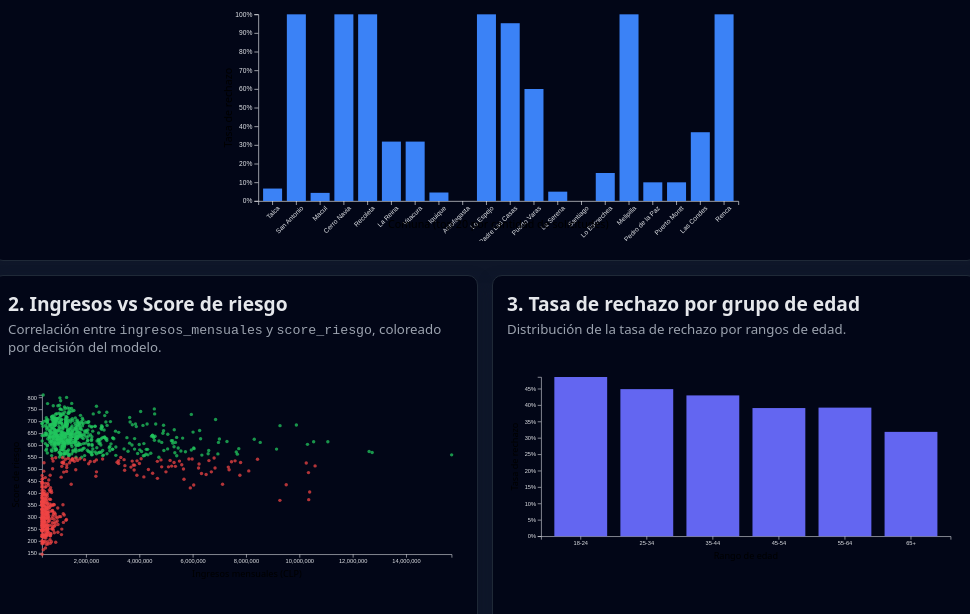
D3 v7 page, settled after 480 driven frames (8 s of simulated time); the page loaded 1 data file(s).


// ── main.js
// Dimensiones generales
const margin = { top: 20, right: 20, bottom: 60, left: 60 };
const width = 800 - margin.left - margin.right;
const height = 360 - margin.top - margin.bottom;

let fullData = [];
let currentFilter = {
  comuna: null,
};

const filtroLabel = document.getElementById("filtro-actual");
const btnClear = document.getElementById("btn-clear");
btnClear.addEventListener("click", () => {
  currentFilter.comuna = null;
  filtroLabel.textContent = "Filtro: Ninguno";
  updateAllCharts();
});

// Utilidad para aplicar filtros globales
function getFilteredData() {
  let data = fullData;
  if (currentFilter.comuna) {
    data = data.filter((d) => d.comuna === currentFilter.comuna);
  }
  return data;
}

// Carga de datos
d3.json("data.json").then((data) => {
  // Conversión de tipos por seguridad
  data.forEach((d) => {
    d.ingresos_mensuales = +d.ingresos_mensuales;
    d.score_riesgo = d.score_riesgo != null ? +d.score_riesgo : null;
    d.edad = +d.edad;
    d.probabilidad_default =
      d.probabilidad_default != null ? +d.probabilidad_default : null;
  });

  fullData = data;

  createComunaChart();
  createScatterChart();
  createEdadChart();
  updateAllCharts();
});

// --------------------
// 1. Tasa de rechazo por comuna
// --------------------
let comunaSvg, comunaX, comunaY, comunaBars;

function createComunaChart() {
  comunaSvg = d3
    .select("#chart-comuna")
    .append("svg")
    .attr("viewBox", `0 0 ${width + margin.left + margin.right} ${height + margin.top + margin.bottom}`)
    .append("g")
    .attr("transform", `translate(${margin.left},${margin.top})`);

  comunaX = d3.scaleBand().padding(0.2).range([0, width]);
  comunaY = d3.scaleLinear().range([height, 0]);

  comunaSvg.append("g").attr("class", "x-axis").attr("transform", `translate(0,${height})`);
  comunaSvg.append("g").attr("class", "y-axis");

  comunaSvg
    .append("text")
    .attr("class", "axis-label")
    .attr("x", width / 2)
    .attr("y", height + 40)
    .attr("text-anchor", "middle")
    .text("Comuna (top 20 por cantidad de solicitudes)");

  comunaSvg
    .append("text")
    .attr("class", "axis-label")
    .attr("x", -height / 2)
    .attr("y", -40)
    .attr("transform", "rotate(-90)")
    .attr("text-anchor", "middle")
    .text("Tasa de rechazo");
}

function updateComunaChart() {
  // Usamos SIEMPRE el fullData para que las tasas no cambien con el filtro
  const grouped = d3.group(fullData, (d) => d.comuna);
  const stats = Array.from(grouped, ([comuna, values]) => {
    const total = values.length;
    const rechazados = values.filter(
      (d) => d.decision_legacy === "RECHAZADO"
    ).length;
    return {
      comuna,
      total,
      tasaRechazo: total > 0 ? rechazados / total : 0,
    };
  });

  // Nos quedamos con top 20 comunas por cantidad
  const top = stats
    .sort((a, b) => d3.descending(a.total, b.total))
    .slice(0, 20);

  comunaX.domain(top.map((d) => d.comuna));
  comunaY.domain([0, d3.max(top, (d) => d.tasaRechazo) || 0.1]);

  comunaSvg
    .select(".x-axis")
    .call(d3.axisBottom(comunaX))
    .selectAll("text")
    .attr("transform", "rotate(-45)")
    .style("text-anchor", "end");

  comunaSvg
    .select(".y-axis")
    .call(d3.axisLeft(comunaY).tickFormat(d3.format(".0%")));

  comunaBars = comunaSvg
    .selectAll(".bar")
    .data(top, (d) => d.comuna);

  comunaBars
    .enter()
    .append("rect")
    .attr("class", "bar")
    .merge(comunaBars)
    .attr("x", (d) => comunaX(d.comuna))
    .attr("width", comunaX.bandwidth())
    .attr("y", (d) => comunaY(d.tasaRechazo))
    .attr("height", (d) => height - comunaY(d.tasaRechazo))
    .attr("fill", (d) =>
      d.comuna === currentFilter.comuna ? "#f97316" : "#3b82f6"
    )
    .on("click", (event, d) => {
      if (currentFilter.comuna === d.comuna) {
        currentFilter.comuna = null;
        filtroLabel.textContent = "Filtro: Ninguno";
      } else {
        currentFilter.comuna = d.comuna;
        filtroLabel.textContent = `Filtro: Comuna = ${d.comuna}`;
      }
      updateAllCharts();
    })
    .on("mouseover", function () {
      d3.select(this).attr("opacity", 0.8);
    })
    .on("mouseout", function () {
      d3.select(this).attr("opacity", 1);
    });

  comunaBars.exit().remove();
}

// --------------------
// 2. Scatter ingresos vs score
// --------------------
let scatterSvg, scatterX, scatterY, scatterColor, scatterDots;

function createScatterChart() {
  scatterSvg = d3
    .select("#chart-scatter")
    .append("svg")
    .attr("viewBox", `0 0 ${width + margin.left + margin.right} ${height + margin.top + margin.bottom}`)
    .append("g")
    .attr("transform", `translate(${margin.left},${margin.top})`);

  scatterX = d3.scaleLinear().range([0, width]);
  scatterY = d3.scaleLinear().range([height, 0]);
  scatterColor = d3
    .scaleOrdinal()
    .domain(["APROBADO", "RECHAZADO"])
    .range(["#22c55e", "#ef4444"]);

  scatterSvg.append("g").attr("class", "x-axis").attr("transform", `translate(0,${height})`);
  scatterSvg.append("g").attr("class", "y-axis");

  scatterSvg
    .append("text")
    .attr("class", "axis-label")
    .attr("x", width / 2)
    .attr("y", height + 40)
    .attr("text-anchor", "middle")
    .text("Ingresos mensuales (CLP)");

  scatterSvg
    .append("text")
    .attr("class", "axis-label")
    .attr("x", -height / 2)
    .attr("y", -40)
    .attr("transform", "rotate(-90)")
    .attr("text-anchor", "middle")
    .text("Score de riesgo");
}

function updateScatterChart() {
  const data = getFilteredData().filter(
    (d) => d.ingresos_mensuales > 0 && d.score_riesgo != null
  );

  if (data.length === 0) return;

  scatterX.domain(d3.extent(data, (d) => d.ingresos_mensuales));
  scatterY.domain(d3.extent(data, (d) => d.score_riesgo));

  scatterSvg.select(".x-axis").call(d3.axisBottom(scatterX));
  scatterSvg.select(".y-axis").call(d3.axisLeft(scatterY));

  scatterDots = scatterSvg.selectAll(".dot").data(data, (d) => d.id_solicitud);

  scatterDots
    .enter()
    .append("circle")
    .attr("class", "dot")
    .attr("r", 3)
    .merge(scatterDots)
    .attr("cx", (d) => scatterX(d.ingresos_mensuales))
    .attr("cy", (d) => scatterY(d.score_riesgo))
    .attr("fill", (d) => scatterColor(d.decision_legacy || "APROBADO"));

  scatterDots.exit().remove();
}

// --------------------
// 3. Tasa de rechazo por grupo de edad
// --------------------
let edadSvg, edadX, edadY, edadBars;

function createEdadChart() {
  edadSvg = d3
    .select("#chart-edad")
    .append("svg")
    .attr("viewBox", `0 0 ${width + margin.left + margin.right} ${height + margin.top + margin.bottom}`)
    .append("g")
    .attr("transform", `translate(${margin.left},${margin.top})`);

  edadX = d3.scaleBand().padding(0.2).range([0, width]);
  edadY = d3.scaleLinear().range([height, 0]);

  edadSvg.append("g").attr("class", "x-axis").attr("transform", `translate(0,${height})`);
  edadSvg.append("g").attr("class", "y-axis");

  edadSvg
    .append("text")
    .attr("class", "axis-label")
    .attr("x", width / 2)
    .attr("y", height + 40)
    .attr("text-anchor", "middle")
    .text("Rango de edad");

  edadSvg
    .append("text")
    .attr("class", "axis-label")
    .attr("x", -height / 2)
    .attr("y", -40)
    .attr("transform", "rotate(-90)")
    .attr("text-anchor", "middle")
    .text("Tasa de rechazo");
}

function updateEdadChart() {
  const data = getFilteredData();

  // Creamos bins de edad (ej: 18-24, 25-34, 35-44, etc.)
  const bins = [
    { label: "18-24", min: 18, max: 24 },
    { label: "25-34", min: 25, max: 34 },
    { label: "35-44", min: 35, max: 44 },
    { label: "45-54", min: 45, max: 54 },
    { label: "55-64", min: 55, max: 64 },
    { label: "65+", min: 65, max: 120 },
  ];

  const stats = bins.map((b) => {
    const values = data.filter((d) => d.edad >= b.min && d.edad <= b.max);
    const total = values.length;
    const rechazados = values.filter(
      (d) => d.decision_legacy === "RECHAZADO"
    ).length;
    return {
      rango: b.label,
      total,
      tasaRechazo: total > 0 ? rechazados / total : 0,
    };
  });

  edadX.domain(stats.map((d) => d.rango));
  edadY.domain([0, d3.max(stats, (d) => d.tasaRechazo) || 0.1]);

  edadSvg.select(".x-axis").call(d3.axisBottom(edadX));
  edadSvg
    .select(".y-axis")
    .call(d3.axisLeft(edadY).tickFormat(d3.format(".0%")));

  edadBars = edadSvg.selectAll(".bar").data(stats, (d) => d.rango);

  edadBars
    .enter()
    .append("rect")
    .attr("class", "bar")
    .merge(edadBars)
    .attr("x", (d) => edadX(d.rango))
    .attr("width", edadX.bandwidth())
    .attr("y", (d) => edadY(d.tasaRechazo))
    .attr("height", (d) => height - edadY(d.tasaRechazo))
    .attr("fill", "#6366f1");

  edadBars.exit().remove();
}

// --------------------
// Actualizar todo
// --------------------
function updateAllCharts() {
  updateComunaChart();
  updateScatterChart();
  updateEdadChart();
}


### data: data.json
[
 {
  "id_solicitud": 1,
  "id_cliente": 1,
  "anios_empleo": 10,
  "canal_origen": "web",
  "cantidad_atrasos": 0,
  "comportamiento_pago": 79,
  "comuna": "Lo Espejo",
  "deuda_total": 126791.0,
  "edad": 32,
  "etnia": null,
  "ingresos_mensuales": 350000.0,
  "limite_tc": 934187.0,
  "max_dias_mora_historico": 0,
  "monto_solicitado": 1446380.0,
  "nacionalidad": "Venezolana",
  "patrimonio_inmobiliario": 0.0,
  "plazo_meses": 36,
  "sexo": "F",
  "tasa_interes_anual": 15.64,
  "tiene_propiedad_en_remate": 0,
  "tipo_contrato": "indefinido",
  "tipo_producto": "consumo",
  "incumplio": 0,
  "score_riesgo": 248,
  "decision_legacy": "RECHAZADO",
  "probabilidad_default": 0.7517,
  "mensaje_modelo": "Alto Riesgo detectado"
 },
 {
  "id_solicitud": 2,
  "id_cliente": 2,
  "anios_empleo": 26,
  "canal_origen": "web",
  "cantidad_atrasos": 0,
  "comportamiento_pago": 95,
  "comuna": "Rancagua",
  "deuda_total": 572551.0,
  "edad": 79,
  "etnia": null,
  "ingresos_mensuales": 1237024.0,
  "limite_tc": 992003.0,
  "max_dias_mora_historico": 0,
  "monto_solicitado": 3878804.0,
  "nacionalidad": "Chilena",
  "patrimonio_inmobiliario": 0.0,
  "plazo_meses": 36,
  "sexo": "M",
  "tasa_interes_anual": 9.9,
  "tiene_propiedad_en_remate": 0,
  "tipo_contrato": "indefinido",
  "tipo_producto": "consumo",
  "incumplio": 0,
  "score_riesgo": 695,
  "decision_legacy": "APROBADO",
  "probabilidad_default": 0.3049,
  "mensaje_modelo": "Aprobado"
 },
 {
  "id_solicitud": 3,
  "id_cliente": 3,
  "anios_empleo": 20,
  "canal_origen": "web",
  "cantidad_atrasos": 0,
  "comportamiento_pago": 97,
  "comuna": "La Florida",
  "deuda_total": 265058.0,
  "edad": 61,
  "etnia": null,
  "ingresos_mensuales": 1324067.0,
  "limite_tc": 1423638.0,
  "max_dias_mora_historico": 0,
  "monto_solicitado": 2102436.0,
  "nacionalidad": "Venezolana",
  "patrimonio_inmobiliario": 0.0,
  "plazo_meses": 36,
  "sexo": "F",
  "tasa_interes_anual": 14.51,
  "tiene_propiedad_en_remate": 0,
  "tipo_contrato": "informal",
  "tipo_producto": "consumo",
  "incumplio": 0,
  "score_riesgo": 621,
  "decision_legacy": "APROBADO",
  "probabilidad_default": 0.3785,
  "mensaje_modelo": "Aprobado"
 },
 {
  "id_solicitud": 4,
  "id_cliente": 4,
  "anios_empleo": 9,
  "canal_origen": "web",
  "cantidad_atrasos": 0,
  "comportamiento_pago": 83,
  "comuna": "El Bosque",
  "deuda_total": 1662179.0,
  "edad": 29,
  "etnia": null,
  "ingresos_mensuales": 424642.0,
  "limite_tc": 1972089.0,
  "max_dias_mora_historico": 0,
  "monto_solicitado": 4668782.0,
  "nacionalidad": "Chilena",
  "patrimonio_inmobiliario": 0.0,
  "plazo_meses": 36,
  "sexo": "F",
  "tasa_interes_anual": 14.18,
  "tiene_propiedad_en_remate": 0,
  "tipo_contrato": "plazo_fijo",
  "tipo_producto": "consumo",
  "incumplio": 0,
  "score_riesgo": 368,
  "decision_legacy": "RECHAZADO",
  "probabilidad_default": 0.6312,
  "mensaje_modelo": "Alto Riesgo detectado"
 },
 {
  "id_solicitud": 5,
  "id_cliente": 5,
  "anios_empleo": 13,
  "canal_origen": "web",
  "cantidad_atrasos": 0,
  "comportamiento_pago": 97,
  "comuna": "Estación Central",
  "deuda_total": 1837550.0,
  "edad": 40,
  "etnia": null,
  "ingresos_mensuales": 633784.0,
  "limite_tc": 2783975.0,
  "max_dias_mora_historico": 0,
  "monto_solicitado": 1003437.0,
  "nacionalidad": "Chilena",
  "patrimonio_inmobiliario": 45136640.0,
  "plazo_meses": 36,
  "sexo": "F",
  "tasa_interes_anual": 13.13,
  "tiene_propiedad_en_remate": 0,
  "tipo_contrato": "informal",
  "tipo_producto": "consumo",
  "incumplio": 0,
  "score_riesgo": 633,
  "decision_legacy": "APROBADO",
  "probabilidad_default": 0.3665,
  "mensaje_modelo": "Aprobado"
 },
 {
  "id_solicitud": 6,
  "id_cliente": 6,
  "anios_empleo": 14,
  "canal_origen": "web",
  "cantidad_atrasos": 0,
  "comportamiento_pago": 79,
  "comuna": "Alto Hospicio",
  "deuda_total": 995639.0,
  "edad": 44,
  "etnia": null,
  "ingresos_mensuales": 385000.0,
  "limite_tc": 1490773.0,
  "max_dias_mora_historico": 0,
  "monto_solicitado": 1919173.0,
  "nacionalidad": "Chilena",
  "patrimonio_inmobiliario": 0.0,
  "plazo_meses": 36,
  "sexo": "M",
  "tasa_interes_anual": 14.42,
  "tiene_propiedad_en_remate": 0,
  "tipo_contrato": "indefinido",
  "tipo_producto": "consumo",
  "incumplio": 0,
  "score_riesgo": 298,
  "decision_legacy": "RECHAZADO",
  "probabilidad_default": 0.702,
  "mensaje_modelo": "Alto Riesgo detectado"
 },
 {
  "id_solicitud": 7,
  "id_cliente": 7,
  "anios_empleo": 24,
  "canal_origen": "web",
  "cantidad_atrasos": 0,
  "comportamiento_pago": 81,
  "comuna": "Lo Espejo",
  "deuda_total": 781271.0,
  "edad": 73,
  "etnia": null,
  "ingresos_mensuales": 472638.0,
  "limite_tc": 1296428.0,
  "max_dias_mora_historico": 0,
  "monto_solicitado": 3502955.0,
  "nacionalidad": "Chilena",
  "patrimonio_inmobiliario": 0.0,
  "plazo_meses": 36,
  "sexo": "F",
  "tasa_interes_anual": 19.93,
  "tiene_propiedad_en_remate": 0,
  "tipo_contrato": "indefinido",
  "tipo_producto": "consumo",
  "incumplio": 1,
  "score_riesgo": 441,
  "decision_legacy": "RECHAZADO",
  "probabilidad_default": 0.559,
  "mensaje_modelo": "Alto Riesgo detectado"
 },
 {
  "id_solicitud": 8,
  "id_cliente": 8,
  "anios_empleo": 25,
  "canal_origen": "web",
  "cantidad_atrasos": 0,
  "comportamiento_pago": 95,
  "comuna": "Independencia",
  "deuda_total": 371111.0,
  "edad": 76,
  "etnia": null,
  "ingresos_mensuales": 1255036.0,
  "limite_tc": 762837.0,
  "max_dias_mora_historico": 0,
  "monto_solicitado": 2309065.0,
  "nacionalidad": "Chilena",
  "patrimonio_inmobiliario": 0.0,
  "plazo_meses": 36,
  "sexo": "M",
  "tasa_interes_anual": 11.74,
  "tiene_propiedad_en_remate": 0,
  "tipo_contrato": "plazo_fijo",
  "tipo_producto": "consumo",
  "incumplio": 0,
  "score_riesgo": 717,
  "decision_legacy": "APROBADO",
  "probabilidad_default": 0.2826,
  "mensaje_modelo": "Aprobado"
 },
 "... 992 more items"
]